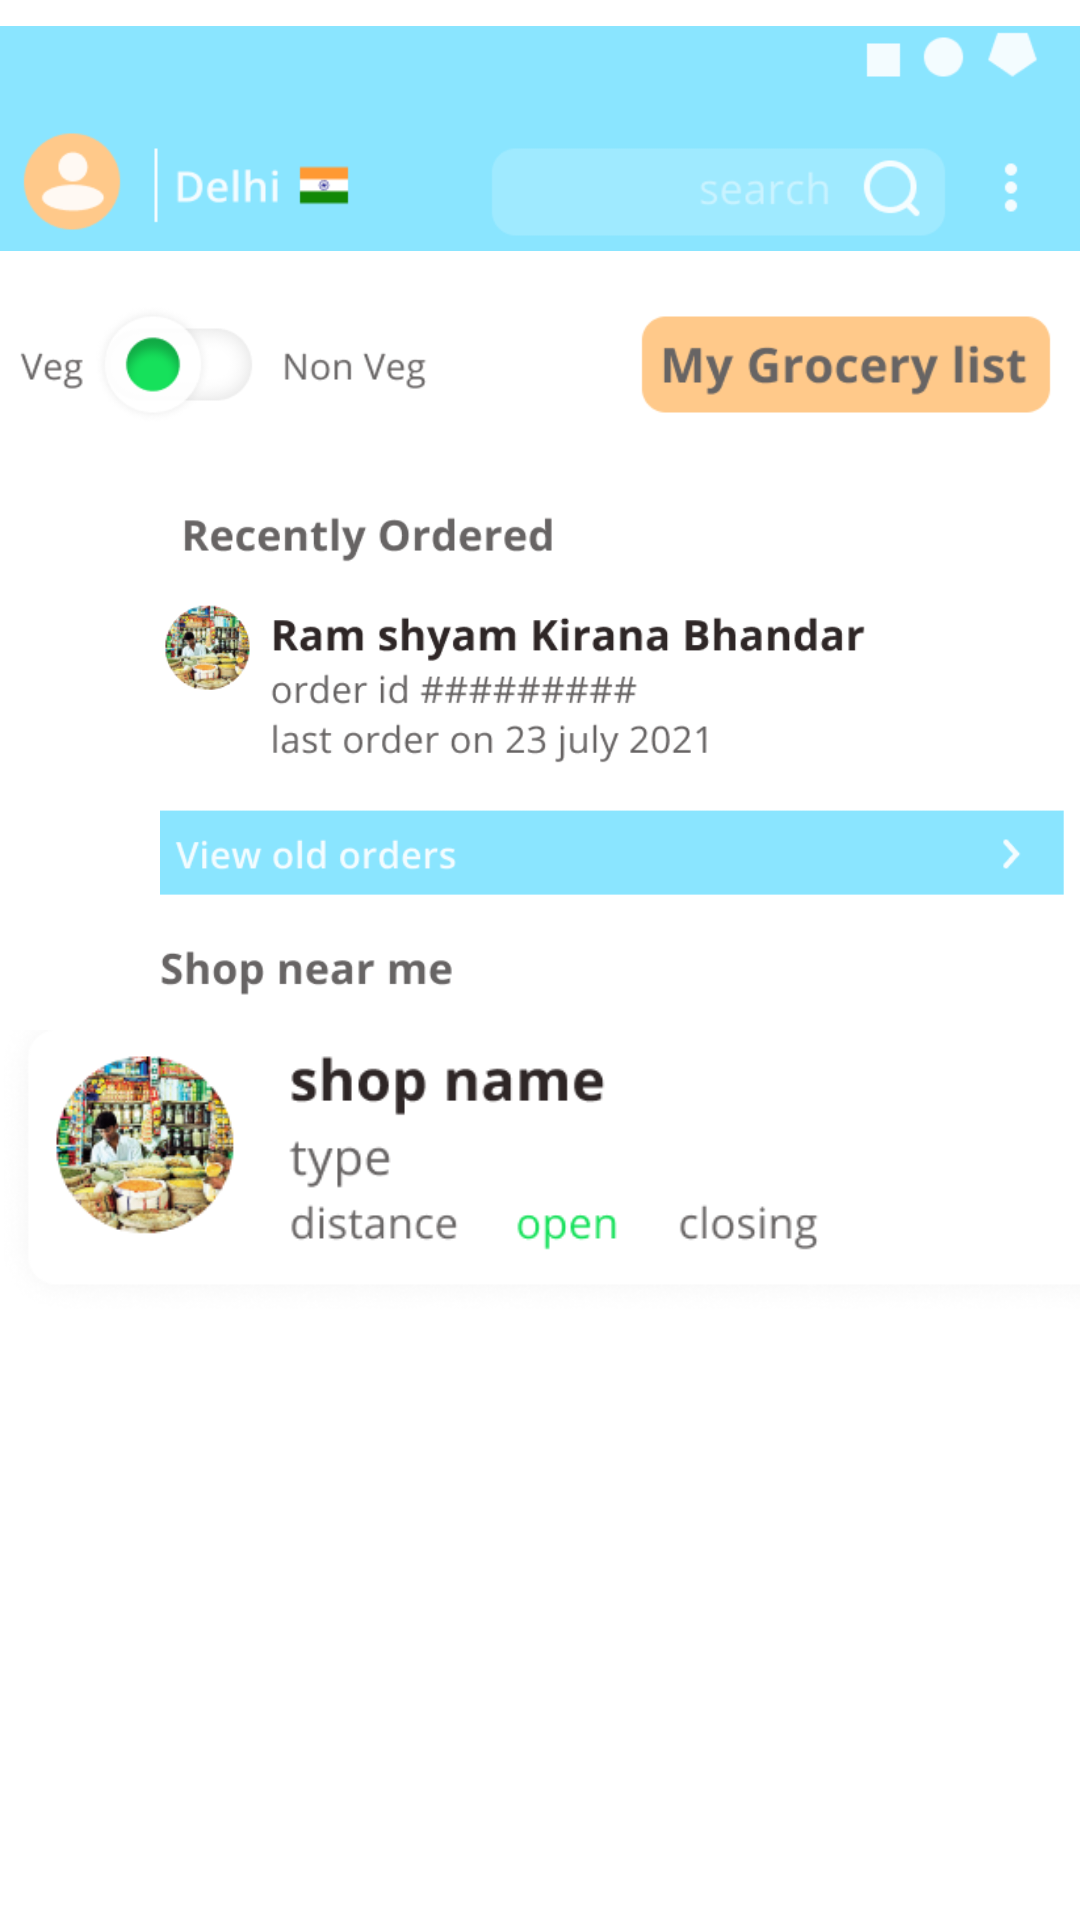

Reconstruct the res/layout file that produces this screen, plus the resources it refers to.
<!-- AndroidManifest.xml: application theme Theme.MyGrocal -->
<!-- res/layout/activity_main.xml -->
<?xml version="1.0" encoding="utf-8"?>
<androidx.constraintlayout.widget.ConstraintLayout xmlns:android="http://schemas.android.com/apk/res/android"
    xmlns:app="http://schemas.android.com/apk/res-auto"
    xmlns:tools="http://schemas.android.com/tools"
    android:layout_width="match_parent"
    android:layout_height="match_parent"
    tools:context=".MainActivity">


    <ImageView
        android:id="@+id/image"
        android:layout_width="match_parent"
        android:layout_height="92sp"
        android:src="@drawable/search_img"
        app:layout_constraintTop_toTopOf="parent"
        tools:layout_editor_absoluteX="0dp" />

    <ImageView
        android:id="@+id/image1"
        android:layout_width="match_parent"
        android:layout_height="60sp"
        android:src="@drawable/veg_no_veg"
        app:layout_constraintTop_toBottomOf="@id/image"
        tools:layout_editor_absoluteX="-5dp" />

    <ImageView
        android:id="@+id/shop"
        android:layout_width="415dp"
        android:layout_height="190dp"
        android:clickable="true"
        android:padding="0dp"
        android:src="@drawable/img_1"
        app:layout_constraintStart_toStartOf="@+id/nearshop"
        app:layout_constraintTop_toBottomOf="@id/image1"
        tools:ignore="MissingConstraints" />

    <ImageView
        android:id="@+id/nearshop"
        android:layout_width="424dp"
        android:layout_height="111dp"
        android:src="@drawable/near_shop"
        app:layout_constraintTop_toBottomOf="@id/shop"
        tools:layout_editor_absoluteX="7dp" />

</androidx.constraintlayout.widget.ConstraintLayout>
<!-- resources referenced by this layout -->
<resources>
  <!-- drawable img_1: png bitmap (drawable-v24, 34192 bytes) -->
  <!-- drawable near_shop: png bitmap (drawable-v24, 44142 bytes) -->
  <!-- drawable search_img: png bitmap (drawable-v24, 6182 bytes) -->
  <!-- drawable veg_no_veg: png bitmap (drawable-v24, 10069 bytes) -->
  <style name="Theme.MyGrocal" parent="Theme.MaterialComponents.DayNight.DarkActionBar">
          
          <item name="colorPrimary">@color/purple_500</item>
          <item name="colorPrimaryVariant">@color/purple_700</item>
          <item name="colorOnPrimary">@color/white</item>
          
          <item name="colorSecondary">@color/teal_200</item>
          <item name="colorSecondaryVariant">@color/teal_700</item>
          <item name="colorOnSecondary">@color/black</item>
          
          <item name="android:statusBarColor" tools:targetApi="l">?attr/colorPrimaryVariant</item>
          
      </style>
  <!-- not gathered from this repository: default colours our renderer supplied (Android Studio template values) -->
  <color name="purple_500">#FF6200EE</color>
  <color name="purple_700">#FF3700B3</color>
  <color name="teal_200">#FF03DAC5</color>
  <color name="teal_700">#FF018786</color>
  <color name="black">#FF000000</color>
  <color name="white">#FFFFFFFF</color>
</resources>
